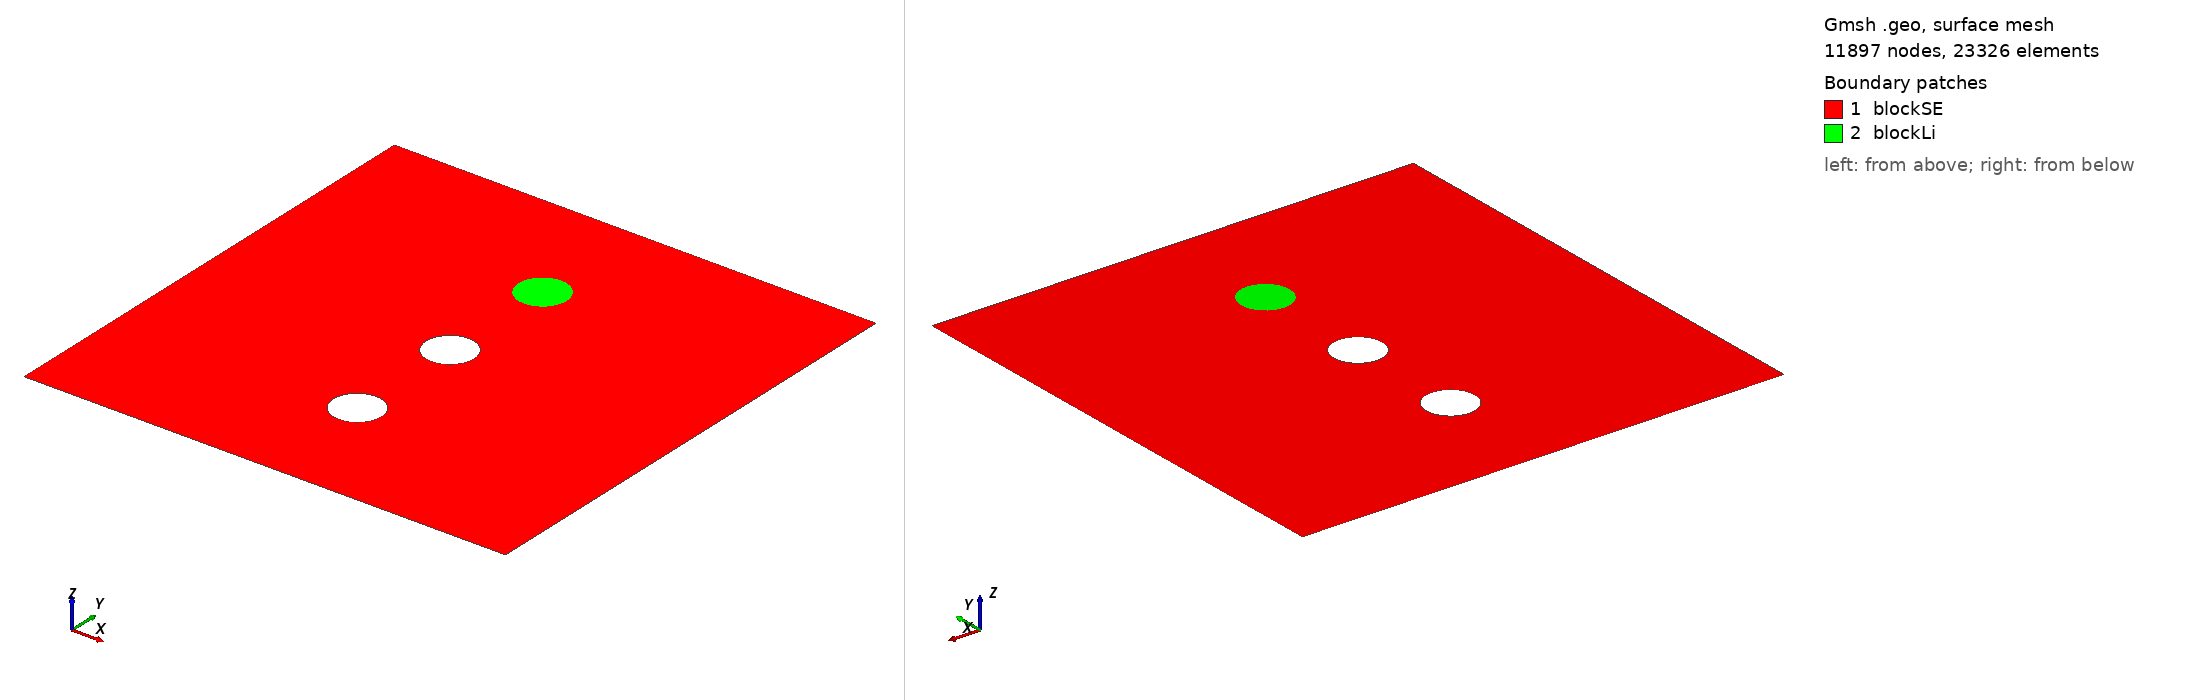

Gmsh geometry script, surface-meshed: 11897 nodes, 23326 surface elements. Boundary patches (legend numbers): 1 blockSE, 2 blockLi. Left view from above one corner, right view from below the opposite corner. Legend entries are the model's physical surfaces. The drawing asked Gmsh for element sizes between 1% and 20% of the model's largest extent; the script's own settings can give other sizes.

=== mdl2.geo (drawn) ===
/// Model 1: Build a model with three void vertically distributed
///  With the first hole filled in with a thin layer of Li metal

// Parameters 
lx   = 1;  // length of the model, in unit um
ly   = 1;  //height of the model, in unit um
cntR = 0.05; // Radius of the hole
dHole = ly/4; // Distance of each hole
cntx = lx/2; // hole always stay at the middle
cnty1 = ly - dHole; // y coordinate of the first hole center
cnty2 = ly - 2*dHole; // y coordinate of the second hole center
cnty3 = ly - 3*dHole; // y coordinate of the second hole center

m1    = 0.01; // mesh characteristic length for boundary points
m2    = 0.001; // mesh characteristic length for interface points
m3    = 0.0001; // mesh characteristic length for inner points
//thk   = 0.001; // Thickness of the deposited Li metal

//**** Create points **/
// Create points for the boundary
Point(1) = {0, 0, 0, m1};   Point(2) = {lx, 0, 0, m1};
Point(3) = {lx, ly, 0, m1}; Point(4) = {0, ly, 0, m1};
// Create points for the interface of the first hole
Point(5) = {cntx, cnty1, 0, m2};        Point(6) = {cntx+cntR, cnty1, 0, m2};
Point(7) = {cntx, cnty1+cntR, 0, m2};   Point(8) = {cntx-cntR, cnty1, 0, m2};
Point(9) = {cntx, cnty1-cntR, 0, m2};
// Create points for the interface of the second hole
Point(10) = {cntx, cnty2, 0, m2};        Point(11) = {cntx+cntR, cnty2, 0, m2};
Point(12) = {cntx, cnty2+cntR, 0, m2};   Point(13) = {cntx-cntR, cnty2, 0, m2};
Point(14) = {cntx, cnty2-cntR, 0, m2};
// Create points for the interface of the third hole
Point(15) = {cntx, cnty3, 0, m2};        Point(16) = {cntx+cntR, cnty3, 0, m2};
Point(17) = {cntx, cnty3+cntR, 0, m2};   Point(18) = {cntx-cntR, cnty3, 0, m2};
Point(19) = {cntx, cnty3-cntR, 0, m2};

//***** Create lines **/
// Creat lines for the out boundary
Line(1) = {1, 2};  Line(2) = {2, 3};  
Line(3) = {3, 4};  Line(4) = {4, 1};
// Create lines for the interface of first hole
Circle(5) = {6, 5, 7};
Circle(6) = {7, 5, 8};
Circle(7) = {8, 5, 9};
Circle(8) = {9, 5, 6};
// Create lines for the interface of the second hole
Circle(9) = {11, 10, 12};
Circle(10) = {12, 10, 13};
Circle(11) = {13, 10, 14};
Circle(12) = {14, 10, 11};
// Create lines for the interface of the third hole
Circle(13) = {16, 15, 17};
Circle(14) = {17, 15, 18};
Circle(15) = {18, 15, 19};
Circle(16) = {19, 15, 16};

//*** Create loops from lines **/
Curve Loop(17) = {1, 2, 3, 4};   // Outer boundary
Curve Loop(18) = {6, 7, 8, 5};   // Interface of the first hole
Curve Loop(19) = {10, 11, 12, 9};   // Interface of the second hole
Curve Loop(20) = {14, 15, 16, 13};   // Interface of the third hole

//*** Create blocks from lines **/
Plane Surface(1) = {17, 18, 19, 20}; // creat block SE
Plane Surface(2) = {18}; // creat block Li

//*** Assign names to boundaries and blocks **/
//+
Physical Curve("bottom") = {1};
//+
Physical Curve("right") = {2};
//+
Physical Curve("top") = {3};
//+
Physical Curve("left") = {4};
//+
Physical Curve("pore") = {5:16};
//+
//Physical Curve("interface2") = {9,10,11,12};
//+
//Physical Curve("interface3") = {13,14,15,16};
//+
Physical Surface("blockSE") = {1};
//+
Physical Surface("blockLi") = {2};
